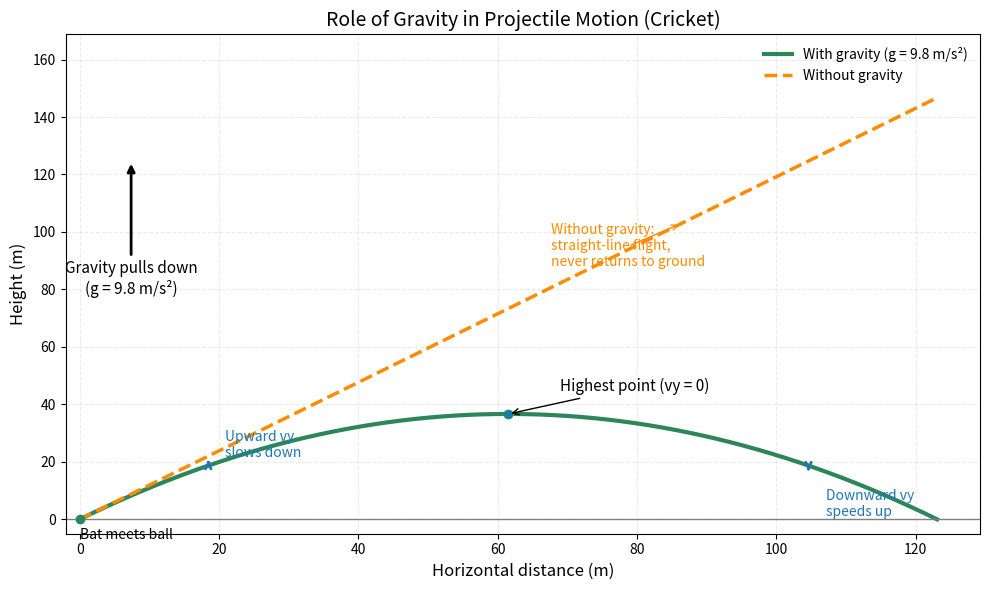

Here is the Python script that generated this plot:
import numpy as np
import matplotlib.pyplot as plt


def main():
    # Parameters
    g = 9.8  # m/s^2
    v0 = 35.0  # initial speed (m/s), typical hard hit/throw
    angle_deg = 50  # launch angle relative to horizontal (degrees)
    theta = np.deg2rad(angle_deg)
    y0 = 0.0

    # Time of flight under gravity (from y0 back to ground y=0)
    T = (2 * v0 * np.sin(theta)) / g
    t = np.linspace(0, T, 500)

    # Trajectory with gravity
    x = v0 * np.cos(theta) * t
    y = y0 + v0 * np.sin(theta) * t - 0.5 * g * t**2

    # Hypothetical straight-line path without gravity (same initial velocity)
    x_ng = v0 * np.cos(theta) * t
    y_ng = y0 + v0 * np.sin(theta) * t

    # Apex (highest point) where vy = 0
    t_apex = v0 * np.sin(theta) / g
    x_apex = v0 * np.cos(theta) * t_apex
    y_apex = y0 + v0 * np.sin(theta) * t_apex - 0.5 * g * t_apex**2

    # Create figure
    fig, ax = plt.subplots(figsize=(10, 6))

    # Plot trajectories
    ax.plot(x, y, color="#2d8659", lw=3, label="With gravity (g = 9.8 m/s²)")
    ax.plot(x_ng, y_ng, color="#ff8c00", lw=2.5, ls="--", label="Without gravity")

    # Ground line
    x_max = max(x.max(), x_ng.max())
    y_top = max(y.max(), y_ng.max())
    ax.axhline(0, color="gray", lw=1)

    # Mark release point
    ax.plot([0], [0], marker="o", color="#2d8659", ms=6)
    ax.text(0, -3, "Bat meets ball", ha="left", va="top", fontsize=10)

    # Apex marker and annotation
    ax.plot([x_apex], [y_apex], marker="o", color="#0a3", ms=6)
    ax.annotate(
        "Highest point (vy = 0)",
        xy=(x_apex, y_apex),
        xytext=(x_apex + 0.06 * x_max, y_apex + 8),
        arrowprops=dict(arrowstyle="->", color="black"),
        fontsize=11,
    )

    # Vertical velocity component arrows to show gravity's effect
    scale = 0.15  # converts m/s to plotted meters for arrow length
    times = [0.15 * T, t_apex, 0.85 * T]
    for ti in times:
        xi = v0 * np.cos(theta) * ti
        yi = y0 + v0 * np.sin(theta) * ti - 0.5 * g * ti**2
        vyi = v0 * np.sin(theta) - g * ti
        y_end = yi + scale * vyi
        # Draw vertical velocity arrow (up early, zero at apex, down late)
        if abs(vyi) > 1e-6:
            ax.annotate(
                "",
                xy=(xi, y_end),
                xytext=(xi, yi),
                arrowprops=dict(arrowstyle="->", color="#1f77b4", lw=2),
            )
        else:
            ax.plot([xi], [yi], marker="s", color="#1f77b4", ms=5)

    # Labels near velocity arrows
    xi1 = v0 * np.cos(theta) * times[0]
    yi1 = y0 + v0 * np.sin(theta) * times[0] - 0.5 * g * times[0] ** 2
    ax.text(
        xi1 + 0.02 * x_max,
        yi1 + 3,
        "Upward vy\nslows down",
        color="#1f77b4",
        fontsize=10,
    )
    xi3 = v0 * np.cos(theta) * times[2]
    yi3 = y0 + v0 * np.sin(theta) * times[2] - 0.5 * g * times[2] ** 2
    ax.text(
        xi3 + 0.02 * x_max,
        yi3 - 8,
        "Downward vy\nspeeds up",
        color="#1f77b4",
        fontsize=10,
        va="top",
    )

    # Gravity arrow and label
    ax.annotate(
        "Gravity pulls down\n(g = 9.8 m/s²)",
        xy=(0.06 * x_max, 0.85 * y_top),
        xytext=(0.06 * x_max, 0.85 * y_top - 0.28 * y_top),
        arrowprops=dict(arrowstyle="-|>", lw=2, color="black"),
        ha="center",
        va="center",
        fontsize=11,
    )

    # Annotation for no-gravity straight line
    idx = int(0.7 * len(x_ng))
    ax.annotate(
        "Without gravity:\nstraight-line flight,\nnever returns to ground",
        xy=(x_ng[idx], y_ng[idx]),
        xytext=(x_max * 0.55, y_top * 0.6),
        arrowprops=dict(arrowstyle="->", color="#ff8c00"),
        fontsize=10,
        color="#ff8c00",
    )

    # Aesthetics
    ax.set_xlim(-2, x_max * 1.05)
    ax.set_ylim(-5, y_top * 1.15)
    ax.set_xlabel("Horizontal distance (m)", fontsize=12)
    ax.set_ylabel("Height (m)", fontsize=12)
    ax.set_title("Role of Gravity in Projectile Motion (Cricket)", fontsize=14)
    ax.legend(loc="upper right", frameon=False)
    ax.grid(True, alpha=0.25, ls="--")

    fig.tight_layout()
    fig.savefig("cricket_gravity_projectile.png", dpi=200)
    fig.savefig("cricket_gravity_projectile.pdf")


if __name__ == "__main__":
    main()
